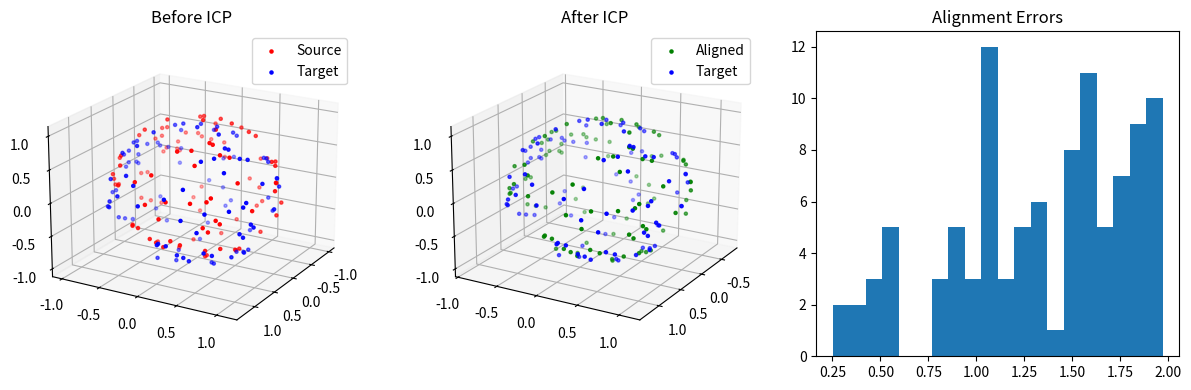

Generate this figure with matplotlib: (Note: this script raises an exception after producing the figure.)
"""
08.18 Point Cloud — PointNet-style feature extraction + ICP in numpy
Usage: python 18-point-cloud.py
"""
import numpy as np
import matplotlib.pyplot as plt
from mpl_toolkits.mplot3d import Axes3D

np.random.seed(0)

# synthetic point clouds
n_pts = 100
# source: random points on a sphere
theta = np.random.uniform(0, 2*np.pi, n_pts)
phi = np.arccos(np.random.uniform(-1, 1, n_pts))
src = np.stack([np.sin(phi)*np.cos(theta),
                np.sin(phi)*np.sin(theta),
                np.cos(phi)], axis=1)
# target: rotated + translated
R_gt = np.array([[np.cos(0.5), -np.sin(0.5), 0],
                 [np.sin(0.5), np.cos(0.5), 0],
                 [0, 0, 1]])
t_gt = np.array([0.3, 0.1, 0])
tgt = src @ R_gt.T + t_gt

# simple ICP (1 iteration)
def icp(src, tgt, n_iter=5):
    R = np.eye(3); t = np.zeros(3)
    src_curr = src.copy()
    for _ in range(n_iter):
        # nearest neighbour association
        dists = np.linalg.norm(src_curr[:, None] - tgt[None], axis=2)
        matches = dists.argmin(axis=1)
        # compute optimal rigid transform (closed form)
        mu_s = src_curr.mean(axis=0)
        mu_t = tgt[matches].mean(axis=0)
        H = (src_curr - mu_s).T @ (tgt[matches] - mu_t)
        U, _, Vt = np.linalg.svd(H)
        R_step = Vt.T @ U.T
        if np.linalg.det(R_step) < 0:
            Vt[-1] *= -1
            R_step = Vt.T @ U.T
        t_step = mu_t - R_step @ mu_s
        src_curr = src_curr @ R_step.T + t_step
        R = R_step @ R
        t = t_step + R_step @ t
    return R, t, src_curr

R_est, t_est, src_aligned = icp(src, tgt, n_iter=5)
print(f"Estimated R (first row): {R_est[0].round(3)}")
print(f"GT R (first row):        {R_gt[0].round(3)}")
print(f"Translation error: {np.linalg.norm(t_est - t_gt):.4f}")

fig = plt.figure(figsize=(12, 4))
ax1 = fig.add_subplot(131, projection='3d')
ax1.scatter(src[:,0], src[:,1], src[:,2], c='r', s=5, label='Source')
ax1.scatter(tgt[:,0], tgt[:,1], tgt[:,2], c='b', s=5, label='Target')
ax1.legend(); ax1.set_title('Before ICP')

ax2 = fig.add_subplot(132, projection='3d')
ax2.scatter(src_aligned[:,0], src_aligned[:,1], src_aligned[:,2], c='g', s=5, label='Aligned')
ax2.scatter(tgt[:,0], tgt[:,1], tgt[:,2], c='b', s=5, label='Target')
ax2.legend(); ax2.set_title('After ICP')

ax3 = fig.add_subplot(133)
errors = np.linalg.norm(src_aligned - tgt[icp(src, tgt, 5)[2].argmin(axis=1)], axis=1)
ax3.hist(errors, bins=20)
ax3.set_title('Alignment Errors')

for ax in [ax1, ax2]: ax.view_init(elev=20, azim=30)
plt.tight_layout(); plt.savefig('../../assets/phase08/18_point_cloud.png', dpi=100)
print("Saved 18_point_cloud.png")
